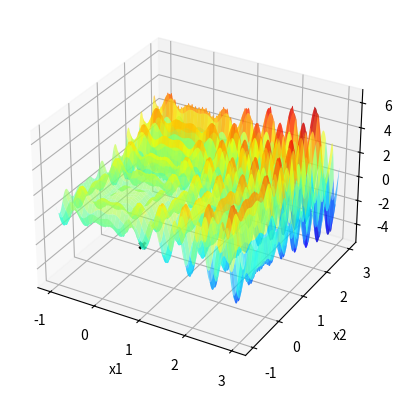

Reproduce this figure in Python. (Note: this script raises an exception after producing the figure.)
import numpy as np
import matplotlib . pyplot as plt

def f(x1 , x2 ):
    return (x1 * np.sin(4 * np.pi * x1) - x2 * np.sin(4 * np.pi * x2 + np.pi) + 1)

def P(Fj , Fi):
    return np.exp(-((Fj-Fi)/T))

x1 = np.linspace ( -1 ,3 ,1000)

X1, X2 = np.meshgrid(x1, x1)
Y = f(X1, X2)


fig = plt.figure()
ax = fig.add_subplot(111, projection='3d')
ax.plot_surface(X1, X2, Y, cmap='jet', alpha=0.6)


ax.set_xlabel('x1')
ax.set_ylabel('x2')
ax.set_zlabel('f(x1, x2)')


itMax = 1000


xl = [-5.12,-5.12]
xu = [5.12,5.12]
TemperaSigma = 2
TemperaXbest1 = np.random.uniform(xl[0],xu[0])
TemperaXbest2 = np.random.uniform(xl[1],xu[1])
TemperaFbest = f(TemperaXbest1,TemperaXbest2)
i=0
contador = 0
while(i<itMax):
    n = np.random.normal(0,TemperaSigma)
    Xcand1 = TemperaXbest1 + n
    Xcand2 = TemperaXbest2 + n
    if Xcand1 < xl[0]:
        Xcand1 = xl[0]
    if Xcand1 > xu[0]:
        Xcand1 = xu[0]
    if Xcand2 < xl[1]:     
        Xcand2 = xl[1]
    if Xcand2 > xu[1]:
        Xcand2 = xu[1]
    Fcand = f(Xcand1,Xcand2)
    if(Fcand < TemperaFbest):
        contador =0
        TemperaXbest1 = Xcand1
        TemperaXbest2 = Xcand2
        TemperaFbest = Fcand
        ax.scatter(TemperaXbest1, TemperaXbest2, TemperaFbest, marker='x', color='k', linewidths=2)
        plt.pause(0.1)
    elif(P(Fcand,TemperaFbest)>= np.random.uniform(low=0,high=1)):
        TemperaXbest1 = Xcand1
        TemperaXbest2 = Xcand2
        TemperaFbest = Fcand
        ax.scatter(TemperaXbest1, TemperaXbest2, TemperaFbest, marker='x', color='k', linewidths=2)
        plt.pause(0.1)
    i+=1
    T = 0.99*T
        
ax.scatter(TemperaXbest1, TemperaXbest2, TemperaFbest, marker='x', color='green',s=100,linewidths=5)
plt.show()